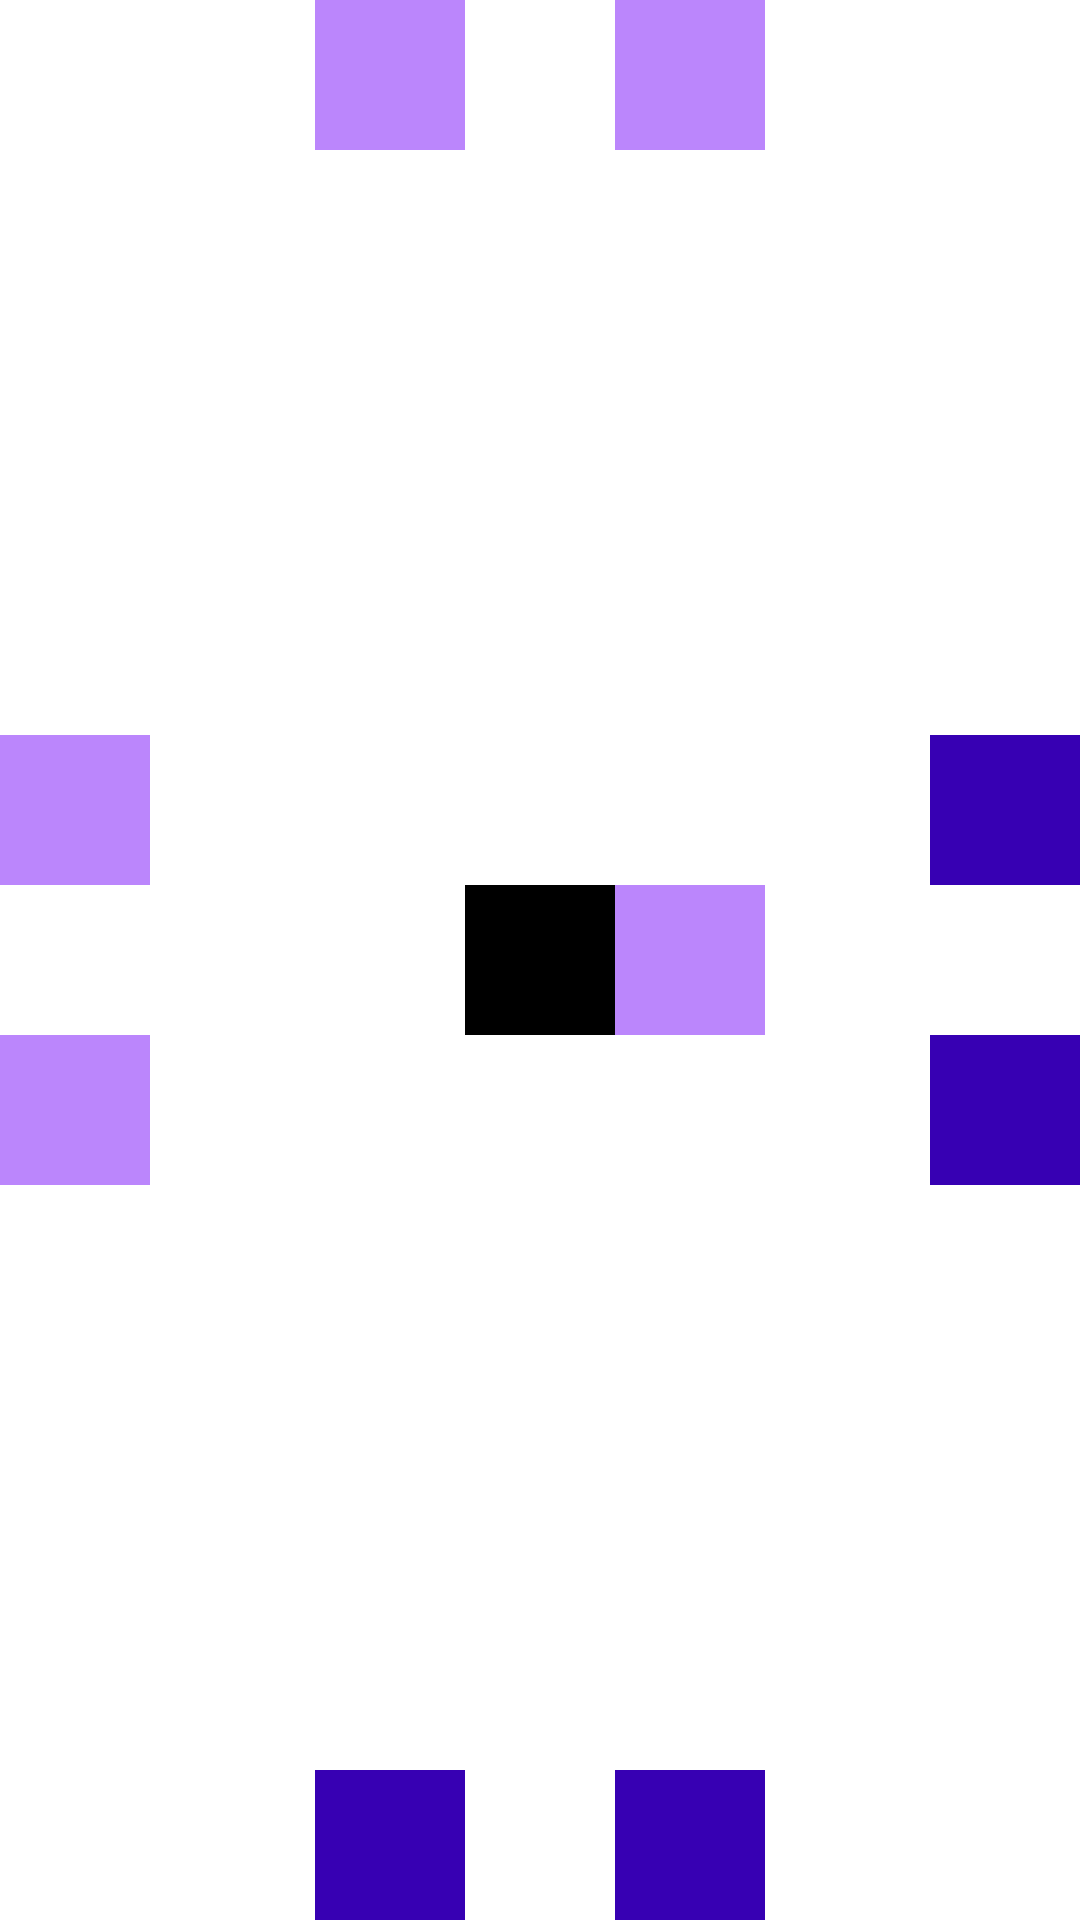

Produce the Android XML layout that renders to this screen, including the resource entries it uses.
<!-- AndroidManifest.xml: application theme Theme.FirstMyApp -->
<!-- res/layout/relative_layout_02.xml -->
<?xml version="1.0" encoding="utf-8"?>
<RelativeLayout xmlns:android="http://schemas.android.com/apk/res/android"
    android:layout_width="match_parent"
    android:layout_height="match_parent">

    
    <TextView
        android:id="@+id/view1"
        android:layout_centerInParent="true"
        android:background="@color/black"
        android:layout_width="50dp"
        android:layout_height="50dp" />

    <TextView
        android:layout_width="50dp"
        android:layout_height="50dp"
        android:layout_alignTop="@+id/view1"
        android:layout_toRightOf="@id/view1"
        android:background="@color/purple_200" />

    <TextView
        android:layout_toLeftOf="@id/view1"
        android:background="@color/purple_200"
        android:layout_width="50dp"
        android:layout_height="50dp" />

    <TextView
        android:layout_toRightOf="@id/view1"
        android:background="@color/purple_200"
        android:layout_width="50dp"
        android:layout_height="50dp" />

    <TextView
        android:layout_above="@id/view1"
        android:background="@color/purple_200"
        android:layout_width="50dp"
        android:layout_height="50dp" />

    <TextView
        android:layout_below="@id/view1"
        android:background="@color/purple_200"
        android:layout_width="50dp"
        android:layout_height="50dp" />

    
    <TextView
        android:layout_alignParentBottom="true"
        android:layout_toLeftOf="@id/view1"
        android:background="@color/purple_700"
        android:layout_width="50dp"
        android:layout_height="50dp" />

    <TextView
        android:layout_alignParentRight="true"
        android:layout_above="@id/view1"
        android:background="@color/purple_700"
        android:layout_width="50dp"
        android:layout_height="50dp" />

    <TextView
        android:layout_below="@id/view1"
        android:layout_alignParentRight="true"
        android:background="@color/purple_700"
        android:layout_width="50dp"
        android:layout_height="50dp" />

    <TextView
        android:layout_alignParentBottom="true"
        android:layout_toRightOf="@id/view1"
        android:background="@color/purple_700"
        android:layout_width="50dp"
        android:layout_height="50dp" />

</RelativeLayout>
<!-- resources referenced by this layout -->
<resources>
  <style name="Theme.FirstMyApp" parent="Theme.MaterialComponents.DayNight.DarkActionBar">
          
          <item name="colorPrimary">@color/purple_500</item>
          <item name="colorPrimaryVariant">@color/purple_700</item>
          <item name="colorOnPrimary">@color/white</item>
          
          <item name="colorSecondary">@color/teal_200</item>
          <item name="colorSecondaryVariant">@color/teal_700</item>
          <item name="colorOnSecondary">@color/black</item>
          
          <item name="android:statusBarColor" tools:targetApi="l">?attr/colorPrimaryVariant</item>
          
      </style>
  <!-- not gathered from this repository: default colours our renderer supplied (Android Studio template values) -->
  <color name="purple_200">#FFBB86FC</color>
  <color name="purple_500">#FF6200EE</color>
  <color name="purple_700">#FF3700B3</color>
  <color name="teal_200">#FF03DAC5</color>
  <color name="teal_700">#FF018786</color>
  <color name="black">#FF000000</color>
  <color name="white">#FFFFFFFF</color>
</resources>
